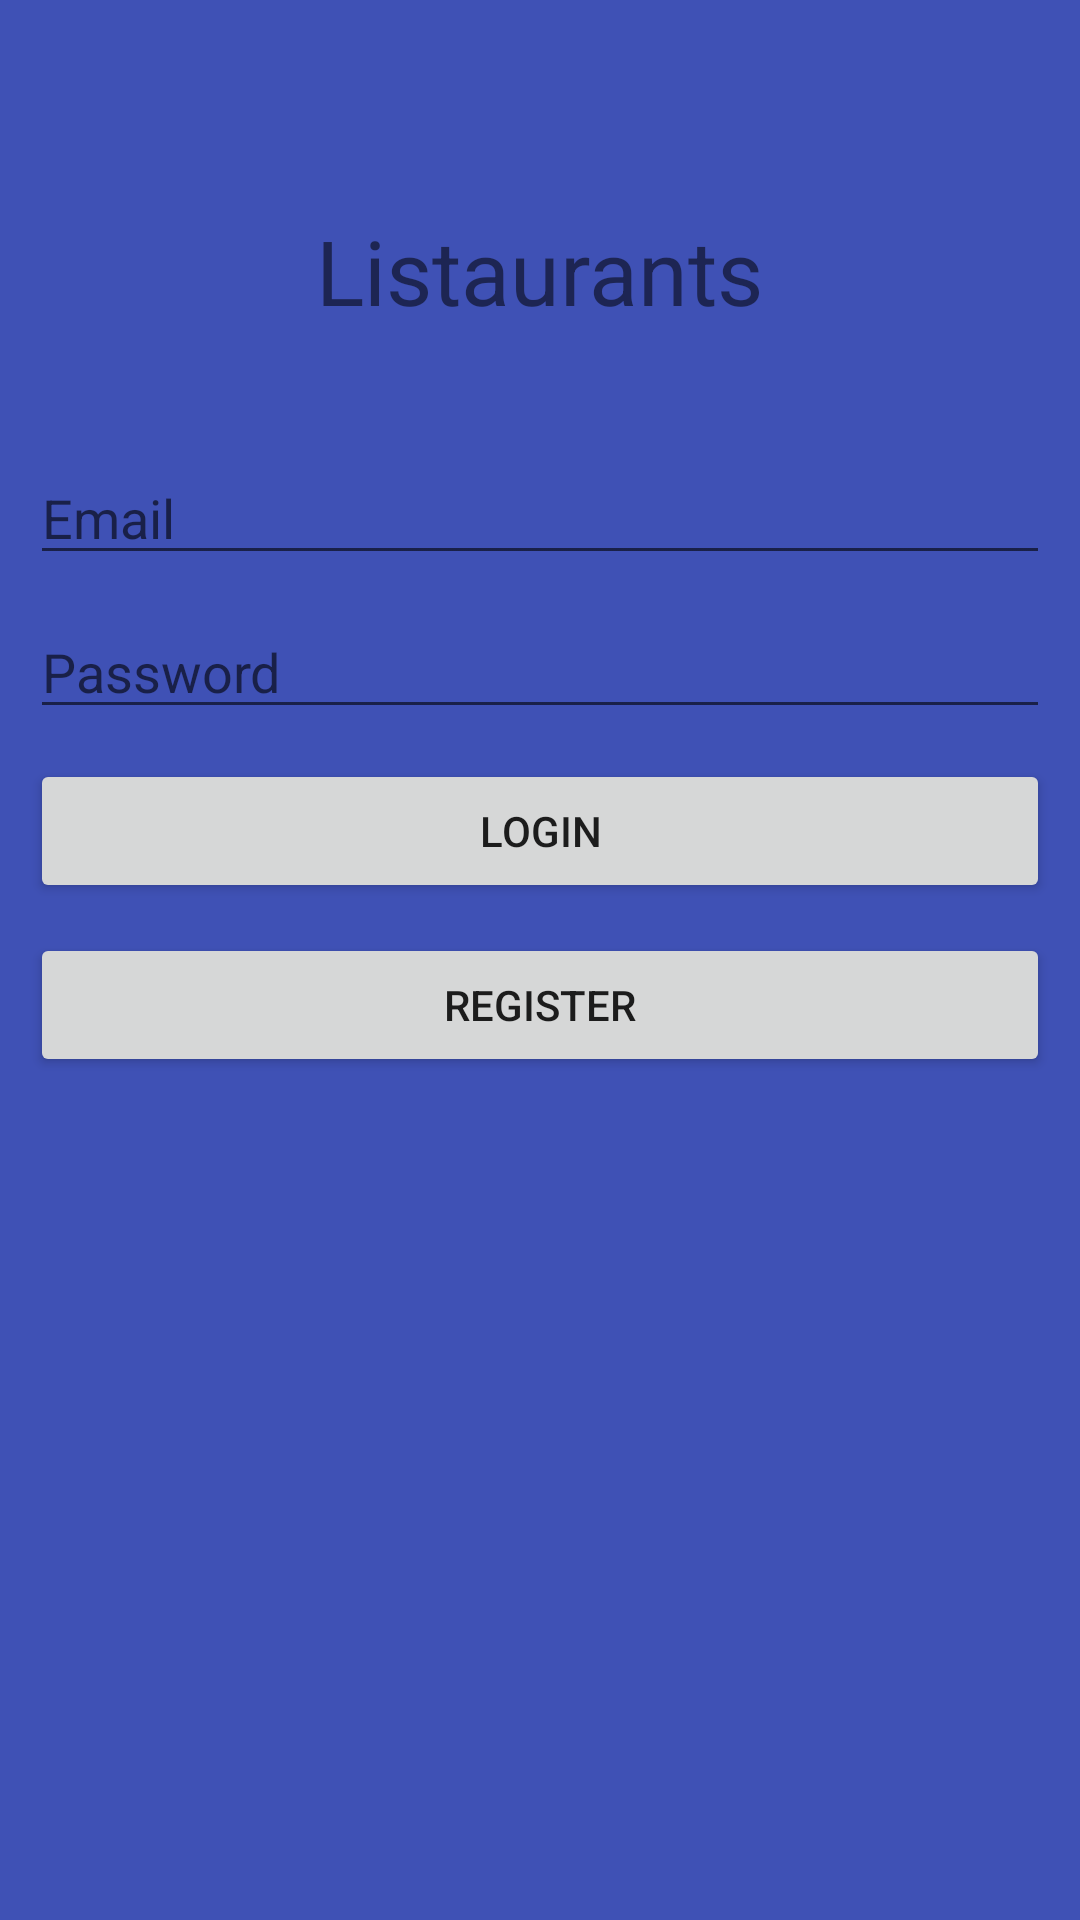

Here is an Android app screen rendered from its layout file. Give the layout XML and the strings, colors and styles it references.
<!-- AndroidManifest.xml: application theme AppTheme -->
<!-- res/layout/activity_login.xml -->
<?xml version="1.0" encoding="utf-8"?>
<LinearLayout xmlns:android="http://schemas.android.com/apk/res/android"
    xmlns:tools="http://schemas.android.com/tools"
    android:layout_width="match_parent"
    android:layout_height="match_parent"
    android:orientation="vertical"
    android:background="@color/colorPrimary"
   >

    <TextView
        android:layout_width="wrap_content"
        android:layout_height="wrap_content"
        android:layout_gravity="center_horizontal"
        android:layout_marginTop="50dp"
        android:text="Listaurants"
        android:textSize="30sp"
        android:padding="20dp"
        />

    <EditText
        android:layout_width="match_parent"
        android:layout_height="wrap_content"
        android:inputType="textEmailAddress"
        android:singleLine="true"
        android:id="@+id/etEmail"
        android:hint="Email"

        android:layout_marginTop="20dp"
        android:layout_marginBottom="10dp"
        android:layout_marginRight="10dp"
        android:layout_marginLeft="10dp"/>


    <EditText
        android:id="@+id/etPass"
        android:layout_width="match_parent"
        android:layout_height="wrap_content"
        android:inputType="textPassword"
        android:hint="Password"

        android:layout_marginBottom="10dp"
        android:layout_marginRight="10dp"
        android:layout_marginLeft="10dp"
        />

    <Button
        android:id="@+id/btnLogin"
        android:layout_width="match_parent"
        android:layout_height="wrap_content"
        android:text="Login"
        android:layout_marginBottom="10dp"
        android:layout_marginRight="10dp"
        android:layout_marginLeft="10dp"
        android:onClick="login"/>

    <Button
        android:id="@+id/btnReg"
        android:layout_width="match_parent"
        android:layout_height="wrap_content"
        android:text="Register"
        android:layout_marginBottom="10dp"
        android:layout_marginRight="10dp"
        android:layout_marginLeft="10dp"
        android:onClick="register"/>


</LinearLayout>
<!-- resources referenced by this layout -->
<resources>
  <color name="colorPrimary">#3F51B5</color>
  <style name="AppTheme" parent="Theme.AppCompat.Light.NoActionBar">
          <item name="windowActionBar">false</item>
          <item name="colorPrimary">#454499</item>
         <item name="windowActionModeOverlay">true</item>
  
      </style>
</resources>
